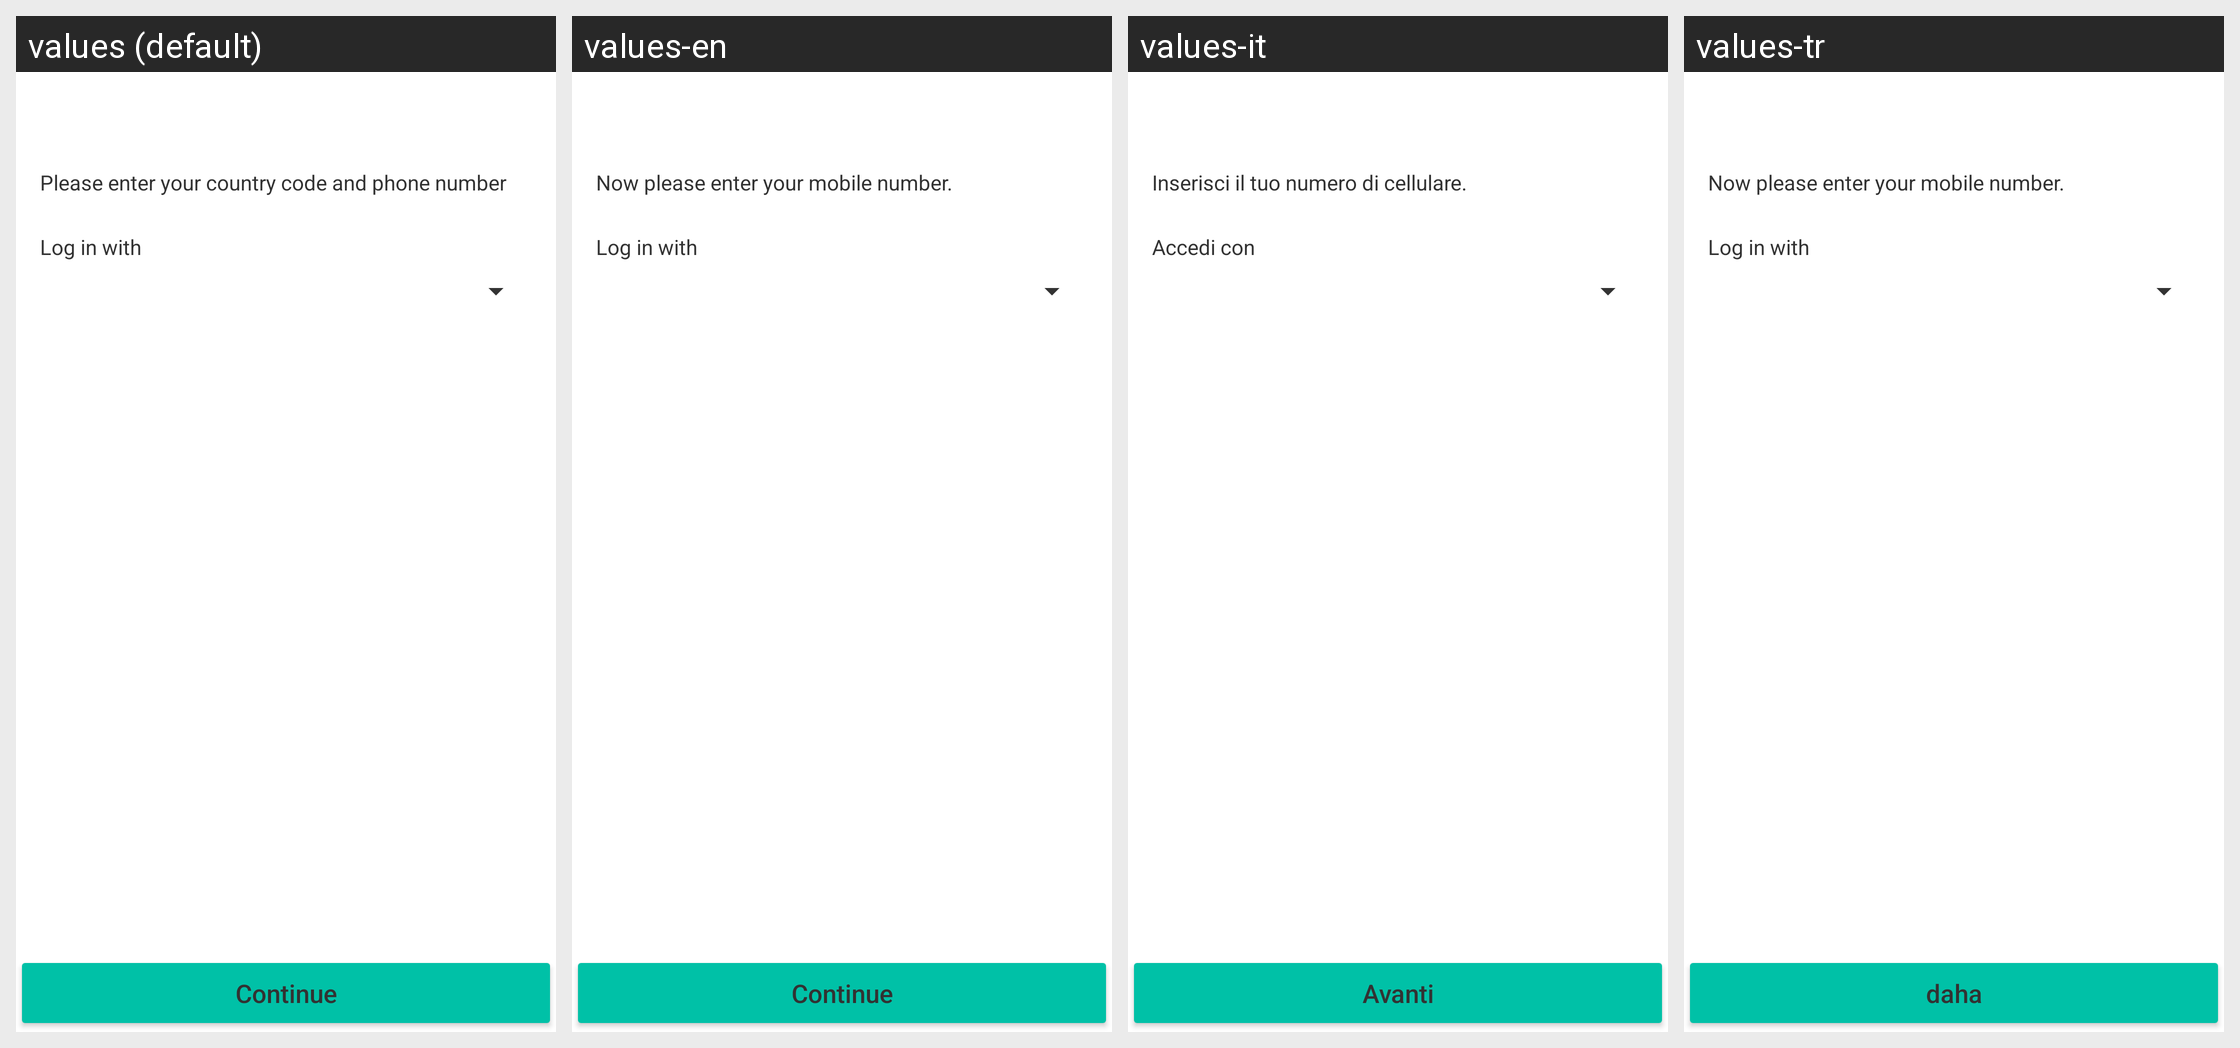

The same Android screen rendered under several of its app's locales, left to right. List the strings drawn on it with the default value and each locale's translation.
Android screen res/layout/activity_ident_request.xml rendered under 4 locales, left to right: values (default), values-en, values-it, values-tr. Device: Nexus 5 (rendered at 1080×1920; each locale shown at half size, 540×960, under a caption strip naming it); theme GinloDefaultLight.
Other locales in the repository, not shown: values-de, values-es, values-fr.
Strings drawn on this screen, with the default value and each locale's value (text and hints the layout hard-codes, and strings that could not be matched under every locale, appear in the picture but are not listed):

registration_headline_phoneAndCountryCode
  values: Please enter your country code and phone number
  values-en: Now please enter your mobile number.
  values-it: Inserisci il tuo numero di cellulare.
  values-tr: Now please enter your mobile number.

device_login_label_type
  values: Log in with
  values-en: Log in with
  values-it: Accedi con
  values-tr: Log in with

registration_button_continue
  values: Continue
  values-en: Continue
  values-it: Avanti
  values-tr: daha
